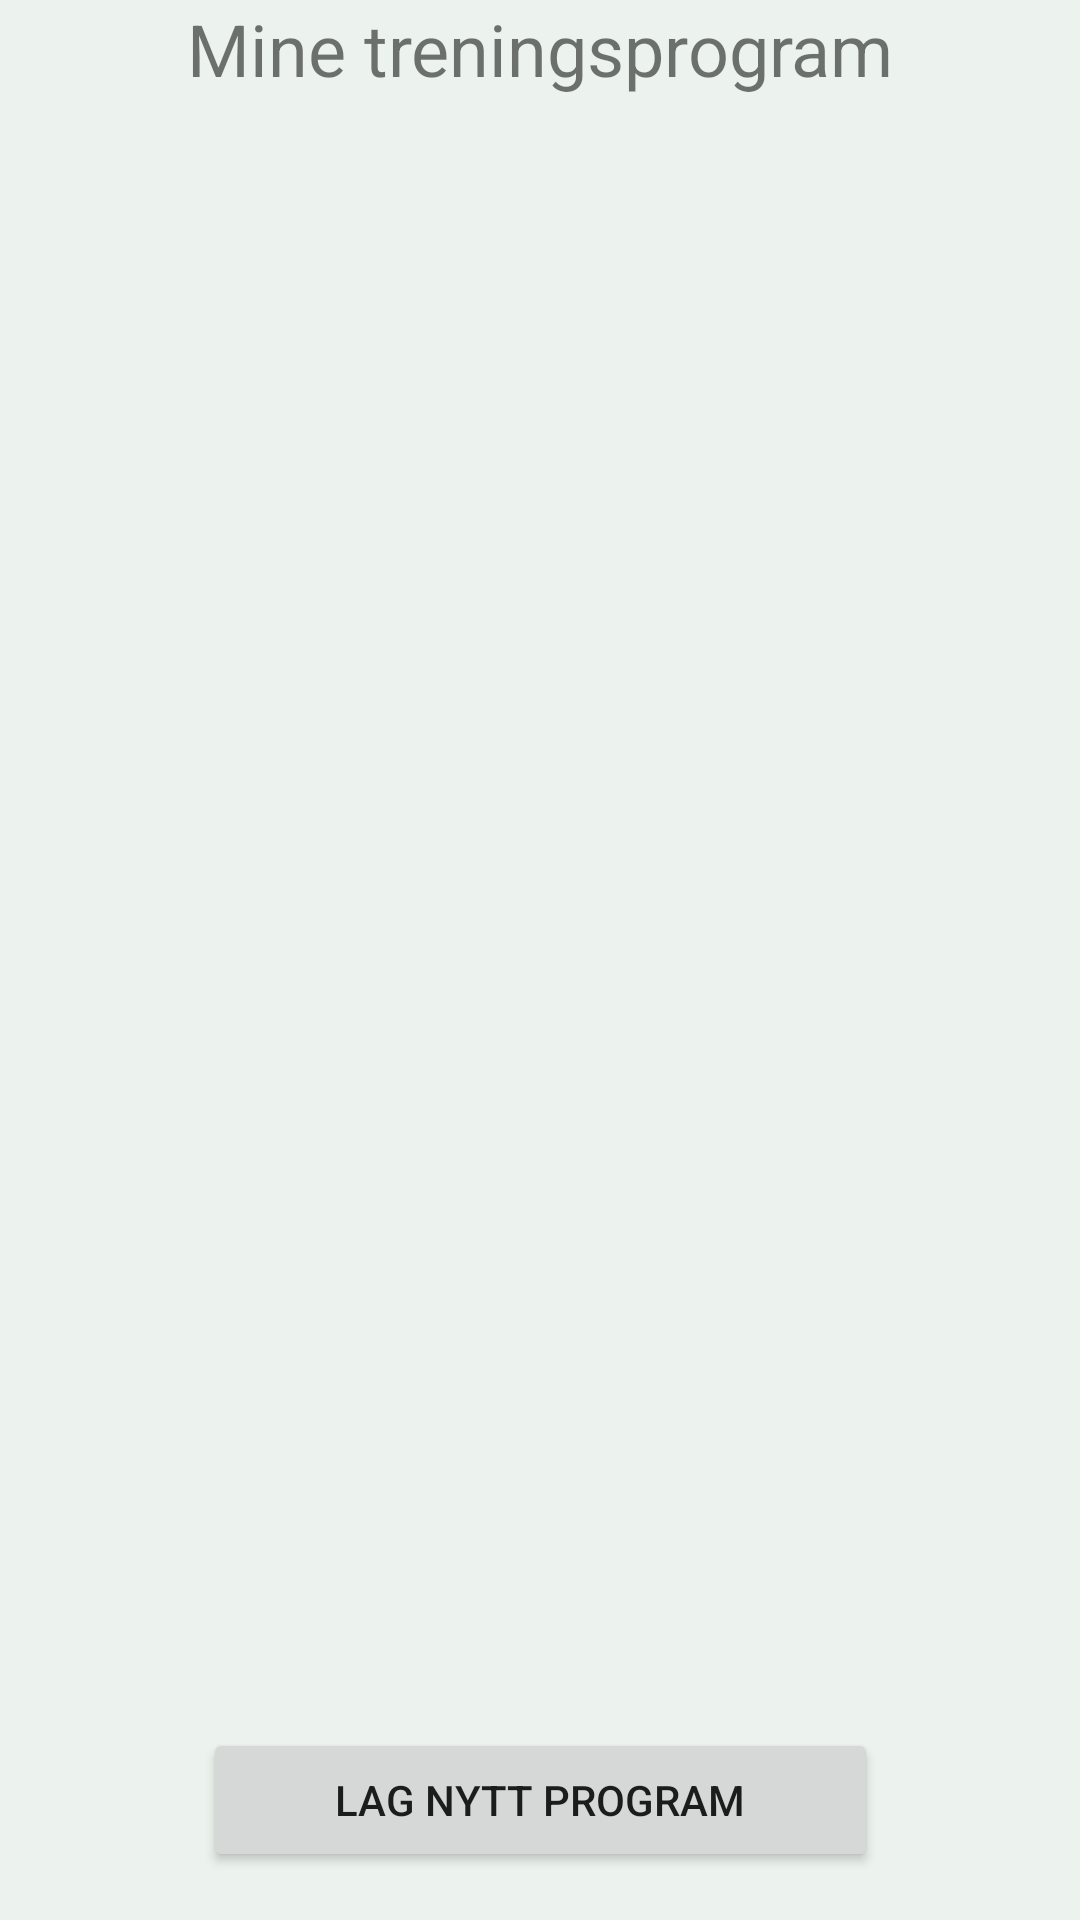

Write the Android layout XML for this screen, with the resource values it uses.
<!-- AndroidManifest.xml: application theme Theme.ExerciseTracker -->
<!-- res/layout/fragment_my_programs.xml -->
<?xml version="1.0" encoding="utf-8"?>
<androidx.constraintlayout.widget.ConstraintLayout xmlns:android="http://schemas.android.com/apk/res/android"
    xmlns:app="http://schemas.android.com/apk/res-auto"
    xmlns:tools="http://schemas.android.com/tools"
    android:layout_width="match_parent"
    android:layout_height="match_parent"
    android:layout_marginStart="@dimen/side_margin"
    android:layout_marginEnd="@dimen/side_margin"
    tools:context=".MyProgramsFragment">

    <TextView
        android:id="@+id/tv_my_programs"
        android:layout_width="wrap_content"
        android:layout_height="wrap_content"
        android:text="@string/my_programs"
        android:textSize="24sp"
        app:layout_constraintEnd_toEndOf="parent"
        app:layout_constraintStart_toStartOf="parent"
        app:layout_constraintTop_toTopOf="parent" />

    <androidx.recyclerview.widget.RecyclerView
        android:id="@+id/program_recycler"
        android:layout_width="match_parent"
        android:layout_height="0dp"
        android:layout_marginBottom="16dp"
        app:layoutManager="androidx.recyclerview.widget.LinearLayoutManager"
        app:layout_constraintBottom_toTopOf="@+id/button_new_program"
        app:layout_constraintEnd_toEndOf="parent"
        app:layout_constraintHorizontal_bias="1.0"
        app:layout_constraintStart_toStartOf="parent"
        app:layout_constraintTop_toBottomOf="@+id/tv_my_programs"
        tools:listitem="@layout/program_item" />

    <Button
        android:id="@+id/button_new_program"
        android:layout_width="@dimen/button_size_medium"
        android:layout_height="wrap_content"
        android:text="@string/create_new_program"
        android:layout_marginBottom="@dimen/side_margin"
        app:layout_constraintBottom_toBottomOf="parent"
        app:layout_constraintEnd_toEndOf="parent"
        app:layout_constraintStart_toStartOf="parent" />

</androidx.constraintlayout.widget.ConstraintLayout>
<!-- res/layout/program_item.xml (included above) -->
<?xml version="1.0" encoding="utf-8"?>
<androidx.cardview.widget.CardView xmlns:android="http://schemas.android.com/apk/res/android"
    xmlns:app="http://schemas.android.com/apk/res-auto"
    xmlns:tools="http://schemas.android.com/tools"
    android:id="@+id/programCardView"
    android:layout_width="match_parent"
    android:layout_height="wrap_content"
    android:layout_marginTop="8dp"
    app:cardCornerRadius="16dp"
    app:cardElevation="8dp">

    <androidx.constraintlayout.widget.ConstraintLayout
        android:layout_width="match_parent"
        android:layout_height="wrap_content"
        android:padding="16dp">

        <ImageView
            android:id="@+id/program_icon"
            android:layout_width="48dp"
            android:layout_height="48dp"
            android:layout_marginTop="16dp"
            app:layout_constraintBottom_toBottomOf="@id/program_timing"
            app:layout_constraintStart_toStartOf="parent"
            app:layout_constraintTop_toTopOf="parent"
            tools:src="@drawable/ski_img" />

        <TextView
            style="@style/headerText"
            android:id="@+id/program_name"
            android:layout_width="0dp"
            android:layout_height="wrap_content"
            android:layout_marginStart="16dp"
            app:layout_constraintStart_toEndOf="@+id/program_icon"
            app:layout_constraintTop_toTopOf="parent"
            app:layout_constraintEnd_toEndOf="parent"
            tools:text="Program Name"
            />

        <TextView
            android:id="@+id/program_description"
            android:layout_width="0dp"
            android:layout_height="wrap_content"
            android:layout_marginStart="16dp"
            app:layout_constraintStart_toEndOf="@+id/program_icon"
            app:layout_constraintTop_toBottomOf="@+id/program_name"
            app:layout_constraintEnd_toEndOf="parent"
            tools:text="Program Description"/>

        <TextView
            android:id="@+id/program_timing"
            android:layout_width="0dp"
            android:layout_height="wrap_content"
            android:layout_marginStart="16dp"
            app:layout_constraintStart_toEndOf="@+id/program_icon"
            app:layout_constraintTop_toBottomOf="@+id/program_description"
            app:layout_constraintEnd_toEndOf="parent"
            tools:text="Timing: Yes"/>


        <Button
            style="@style/Widget.MaterialComponents.Button.OutlinedButton"
            android:id="@+id/start_program_button"
            android:layout_width="140dp"
            android:layout_height="wrap_content"
            android:text="@string/start"
            android:layout_marginTop="@dimen/margin_between_elements"
            app:icon="@drawable/play_circle_outline_24"
            app:layout_constraintTop_toBottomOf="@id/program_timing"
            app:layout_constraintStart_toStartOf="parent"
            app:layout_constraintEnd_toStartOf="@id/edit_program_button"/>

        <Button
            style="@style/Widget.MaterialComponents.Button.OutlinedButton"
            android:id="@+id/edit_program_button"
            android:layout_width="140dp"
            android:layout_height="wrap_content"
            android:layout_marginTop="@dimen/margin_between_elements"
            android:text="@string/edit"
            app:icon="@drawable/edit_img"
            app:layout_constraintStart_toEndOf="@id/start_program_button"
            app:layout_constraintEnd_toEndOf="parent"
            app:layout_constraintTop_toBottomOf="@id/program_timing"/>

    </androidx.constraintlayout.widget.ConstraintLayout>

</androidx.cardview.widget.CardView>
<!-- resources referenced by this layout -->
<resources>
  <dimen name="button_size_medium">225dp</dimen>
  <dimen name="margin_between_elements">4dp</dimen>
  <dimen name="side_margin">16dp</dimen>
  <string name="create_new_program">Lag Nytt Program</string>
  <string name="edit">Rediger</string>
  <string name="my_programs">Mine treningsprogram</string>
  <string name="start">Start</string>
  <style name="headerText" parent="Theme.ExerciseTracker">
          <item name="android:textStyle">bold</item>
          <item name="android:textSize">20sp</item>
          <item name="android:padding">4sp</item>
      </style>
  <style name="Theme.ExerciseTracker" parent="Theme.MaterialComponents.DayNight.DarkActionBar">
          
          <item name="colorPrimary">@color/green_600</item>
          <item name="colorPrimaryVariant">@color/green_800</item>
          <item name="colorOnPrimary">@color/white</item>
  
          
          <item name="colorSecondary">@color/purple_200</item>
          <item name="colorSecondaryVariant">@color/purple_700</item>
          <item name="colorOnSecondary">@color/black</item>
  
          
          <item name="android:colorBackground">@color/green_50</item>
          <item name="colorOnBackground">@color/black</item>
  
          
          <item name="android:statusBarColor">?attr/colorPrimaryVariant</item>
  
      </style>
  <color name="green_600">#FF6d9773</color>
  <color name="green_800">#FF5b735e</color>
  <color name="white">#FFFFFFFF</color>
  <color name="purple_200">#FFb593b0</color>
  <color name="purple_700">#FF5d2e5e</color>
  <color name="black">#FF000000</color>
  <color name="green_50">#FFecf3ee</color>
</resources>
